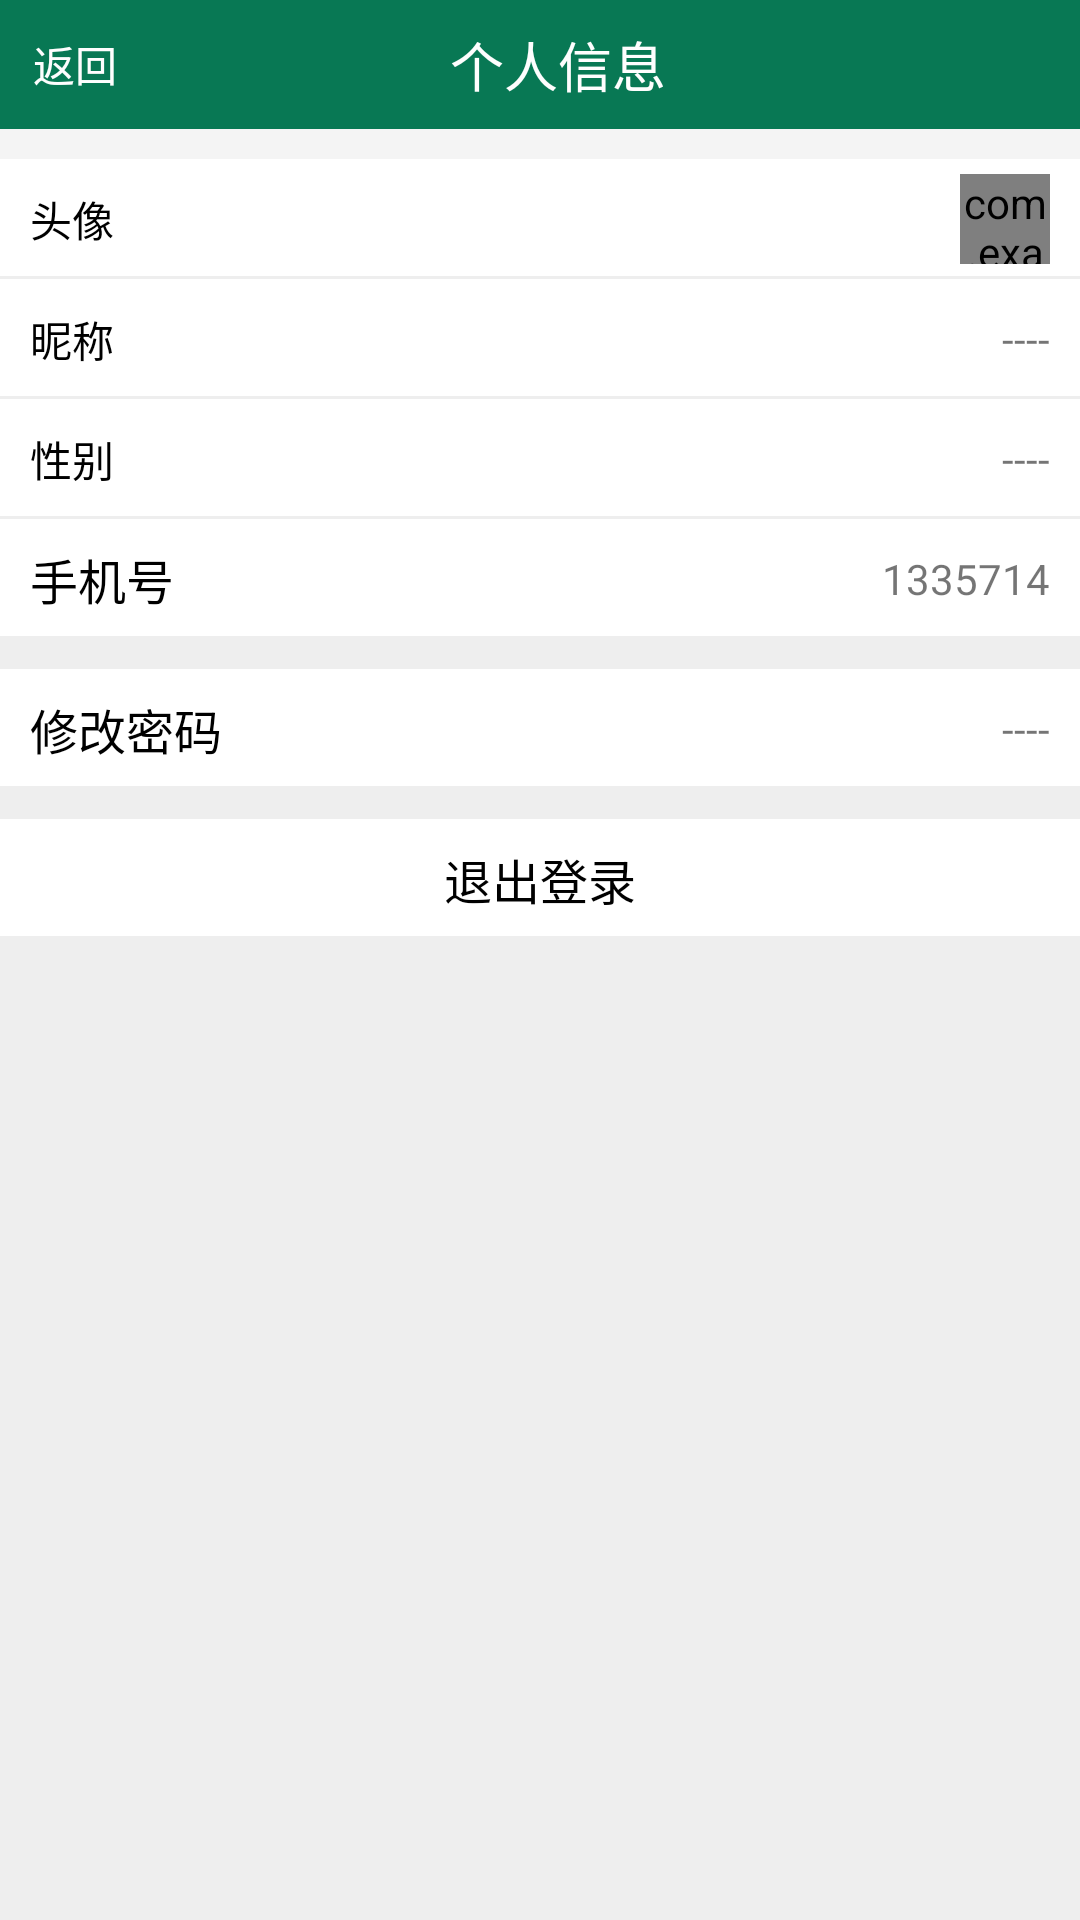

Reconstruct the res/layout file that produces this screen, plus the resources it refers to.
<!-- AndroidManifest.xml: activity theme AppTheme -->
<!-- res/layout/activity_setting.xml -->
<?xml version="1.0" encoding="utf-8"?>

<LinearLayout
    xmlns:android="http://schemas.android.com/apk/res/android"
    xmlns:app="http://schemas.android.com/apk/res-auto"
    xmlns:tools="http://schemas.android.com/tools"
    android:layout_width="match_parent"
    android:layout_height="match_parent"
    tools:context="com.example.user.image_recognition.SettingActivity">

    <LinearLayout
        android:id="@+id/linearLayout"
        android:layout_width="match_parent"
        android:layout_height="match_parent"
        android:background="#f4f4f4"
        android:orientation="vertical">

        <LinearLayout
            android:id="@+id/title_layout"
            android:layout_width="match_parent"
            android:layout_height="43dp"
            android:background="@color/Main2Color"
            android:orientation="horizontal">

            <TextView
                android:id="@+id/log_cancel"
                android:layout_width="50dp"
                android:layout_height="match_parent"
                android:layout_gravity="center"
                android:layout_marginLeft="0dp"
                android:gravity="center"
                android:scaleType="fitXY"
                android:text="返回"
                android:textColor="@color/white"
                android:textSize="14dp" />

            <TextView
                android:layout_width="wrap_content"
                android:layout_height="wrap_content"
                android:layout_gravity="center"
                android:layout_marginLeft="100dp"
                android:scaleType="fitXY"
                android:text="个人信息"
                android:textColor="@color/white"
                android:textSize="18dp" />


        </LinearLayout>

        <LinearLayout
            android:id="@+id/profile"
            android:layout_width="match_parent"
            android:layout_height="wrap_content"
            android:layout_marginTop="10dp"
            android:background="#eeeeee"
            android:orientation="vertical">

            <LinearLayout
                android:id="@+id/setting1"
                android:layout_width="match_parent"
                android:layout_height="40dp"
                android:background="@drawable/setting_btn"
                android:clickable="true"
                android:orientation="horizontal">

                <TextView
                    android:id="@+id/item1"
                    android:layout_width="30dp"
                    android:layout_height="match_parent"
                    android:layout_gravity="start"
                    android:layout_marginLeft="10dp"
                    android:layout_weight="1"
                    android:gravity="left|center"
                    android:text="头像"
                    android:textColor="#000000"
                    android:textSize="14dp" />

                <com.example.user.image_recognition.Views.CircleImageView xmlns:app="http://schemas.android.com/apk/res-auto"
                    android:id="@+id/head_btn"
                    android:layout_width="30dp"
                    android:layout_height="30dp"
                    android:layout_centerHorizontal="true"
                    android:layout_gravity="center"
                    android:layout_marginRight="10dp"
                    android:src="@drawable/head_default"
                    app:border_color="#ccc"
                    app:border_width="0dp" />
            </LinearLayout>

            <LinearLayout
                android:id="@+id/setting2"
                android:layout_width="match_parent"
                android:layout_height="40dp"
                android:background="@drawable/setting_btn"
                android:clickable="true"
                android:orientation="horizontal">

                <TextView
                    android:id="@+id/item2"
                    android:layout_width="30dp"
                    android:layout_height="match_parent"
                    android:layout_marginStart="10dp"
                    android:layout_weight="1"
                    android:gravity="left|center"
                    android:text="昵称"
                    android:textColor="#000000"
                    android:textSize="14dp" />

                <TextView
                    android:id="@+id/nickname"
                    android:layout_width="wrap_content"
                    android:layout_height="match_parent"
                    android:layout_marginRight="10dp"
                    android:layout_weight="1"
                    android:gravity="right|center"
                    android:text="----" />
            </LinearLayout>

            <LinearLayout
                android:id="@+id/setting3"
                android:layout_width="match_parent"
                android:layout_height="40dp"
                android:layout_weight="1"
                android:background="@drawable/setting_btn"
                android:clickable="true"
                android:orientation="horizontal">

                <TextView
                    android:id="@+id/item3"
                    android:layout_width="30dp"
                    android:layout_height="match_parent"
                    android:layout_marginStart="10dp"
                    android:layout_weight="1"
                    android:gravity="left|center"
                    android:text="性别"
                    android:textColor="#000000"
                    android:textSize="14dp" />

                <TextView
                    android:id="@+id/sex"
                    android:layout_width="wrap_content"
                    android:layout_height="match_parent"
                    android:layout_marginRight="10dp"
                    android:layout_weight="1"
                    android:gravity="right|center"
                    android:text="----" />
            </LinearLayout>

            <LinearLayout
                android:id="@+id/setting4"
                android:layout_width="match_parent"
                android:layout_height="40dp"
                android:layout_weight="1"
                android:background="@drawable/setting_btn"
                android:clickable="true"
                android:orientation="horizontal">

                <TextView
                    android:id="@+id/item4"
                    android:layout_width="wrap_content"
                    android:layout_height="match_parent"
                    android:layout_marginStart="10dp"
                    android:layout_weight="1"
                    android:gravity="left|center_vertical"
                    android:text="手机号"
                    android:textColor="#000000"
                    android:textSize="16dp" />

                <TextView
                    android:id="@+id/mobilenum"
                    android:layout_width="wrap_content"
                    android:layout_height="match_parent"
                    android:layout_marginRight="10dp"
                    android:layout_weight="1"
                    android:gravity="right|center"
                    android:text="1335714" />

            </LinearLayout>

            <LinearLayout
                android:id="@+id/updatePWD"
                android:layout_width="match_parent"
                android:layout_height="40dp"
                android:layout_marginTop="10dp"
                android:layout_weight="1"
                android:background="@drawable/setting_btn"
                android:clickable="true"
                android:orientation="horizontal">

                <TextView
                    android:id="@+id/item6"
                    android:layout_width="wrap_content"
                    android:layout_height="match_parent"
                    android:layout_marginStart="10dp"
                    android:layout_weight="1"
                    android:gravity="left|center"
                    android:text="修改密码"
                    android:textColor="#000000"
                    android:textSize="16dp" />

                <TextView
                    android:layout_width="wrap_content"
                    android:layout_height="match_parent"
                    android:layout_marginRight="10dp"
                    android:layout_weight="1"
                    android:gravity="right|center"
                    android:text="----" />
            </LinearLayout>

            <LinearLayout
                android:id="@+id/logout_btn"
                android:layout_width="match_parent"
                android:layout_height="40dp"
                android:layout_marginTop="10dp"
                android:layout_weight="1"
                android:background="@drawable/setting_btn"
                android:clickable="true"
                android:gravity="center"
                android:orientation="horizontal">

                <TextView
                    android:layout_width="wrap_content"
                    android:layout_height="match_parent"
                    android:layout_weight="1"
                    android:gravity="center"
                    android:text="退出登录"
                    android:textColor="#000000"
                    android:textSize="16dp" />

            </LinearLayout>

        </LinearLayout>

        <TextView
            android:id="@+id/empty"
            android:layout_width="match_parent"
            android:layout_height="match_parent"
            android:background="#eeeeee" />


    </LinearLayout>


</LinearLayout>
<!-- resources referenced by this layout -->
<resources>
  <color name="Main2Color">#087854</color>
  <color name="white">#fefefe</color>
  <!-- drawable setting_btn (drawable) -->
  <?xml version="1.0" encoding="UTF-8"?>
  <layer-list xmlns:android="http://schemas.android.com/apk/res/android" >
  
          
          <item android:start="50dp">
                  <shape>
                          <solid android:color="#eeeeee" />
                  </shape>
          </item>
          
          <item android:bottom="1dp">
                  <shape>
                          <solid android:color="#ffffff" />
                  </shape>
          </item>
  </layer-list>
  <style name="AppTheme" parent="Theme.AppCompat.Light.DarkActionBar">
          
          <item name="colorPrimary">@color/colorPrimary</item>
          <item name="colorPrimaryDark">@color/colorPrimaryDark</item>
          <item name="colorAccent">@color/colorAccent</item>
      </style>
  <color name="colorPrimary">#087854</color>
  <color name="colorPrimaryDark">#087854</color>
  <color name="colorAccent">#087854</color>
</resources>
